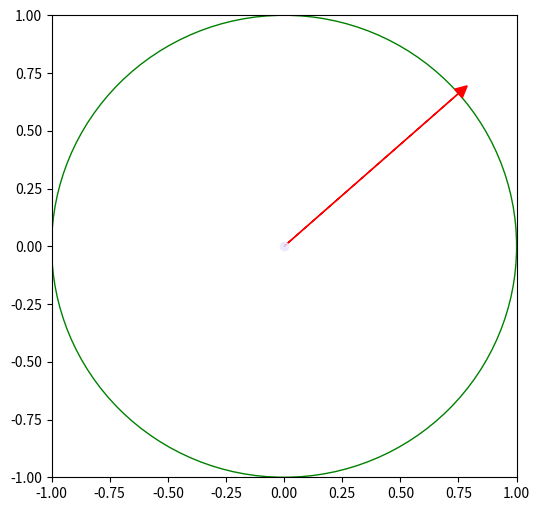

This chart was generated by the following Python code:
import matplotlib.pyplot as plt  # khai báo thư viện vẽ pyplot
import math

# Tạo đối tượng vòng tròn
circle = plt.Circle((0, 0), 1, color='g', fill=False)

# Lấy figure và vùng vẽ
fig, ax = plt.subplots(figsize=(6, 6))

# Vẽ điểm tại tâm (0,0)
plt.plot(0, 0, 'o', color=(0.9, 0.9, 1.0), alpha=0.8)

# Thêm vòng tròn vào vùng vẽ
ax.add_patch(circle)

# Tính tọa độ điểm trên đường tròn
x = 0.75
y = math.sqrt(1 - (x ** 2))  # y = sqrt(1 - x^2)

# Vẽ mũi tên từ gốc tọa độ đến điểm (x, y)
plt.arrow(0, 0, x, y, head_width=0.05, head_length=0.05, color='r')

# Thiết lập giới hạn trục
plt.xlim(-1, 1)
plt.ylim(-1, 1)

# Lưu hình ảnh
plt.savefig('pi.png')

# Hiển thị đồ thị
plt.show()

import numpy as np

def calc_pi_monte_carlo(n=100):
    pi = 0  # Khởi tạo biến pi

    # Phát sinh n cặp điểm (x, y) với -1 <= x,y < 1
    a = np.random.rand(n, 2) * 2 - 1

    # Kiểm tra điều kiện x^2 + y^2 <= 1
    in_s = np.sum(a ** 2, axis=1) <= 1

    # Tính tổng số điểm thuộc hình tròn
    n_s = np.sum(in_s)

    # Tính số pi theo phương pháp Monte Carlo
    pi = 4 * n_s / n
    
    return pi

import math

# Gọi hàm với các giá trị n khác nhau và hiển thị kết quả
print("epsilon(n=100): ", calc_pi_monte_carlo(n=100) - math.pi)
print("epsilon(n=100): ", calc_pi_monte_carlo(n=100) - math.pi)
print("epsilon(n=10000): ", calc_pi_monte_carlo(n=10000) - math.pi)
print("epsilon(n=10000): ", calc_pi_monte_carlo(n=10000) - math.pi)
print("epsilon(n=1000000): ", calc_pi_monte_carlo(n=1000000) - math.pi)
print("epsilon(n=1000000): ", calc_pi_monte_carlo(n=1000000) - math.pi)

